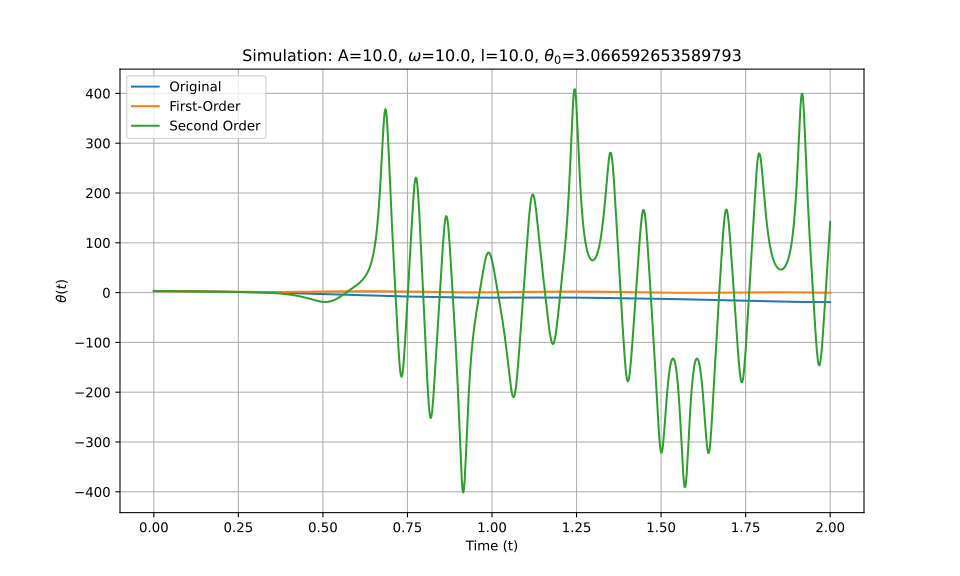

The table this chart was drawn from, first rows:
t_eval, Equation_1, Equation_2, Equation_3
0.0, 3.067, 3.067, 3.067
0.002002, 3.066, 3.066, 3.066
0.004004, 3.066, 3.066, 3.066
0.006006, 3.065, 3.065, 3.065
0.008008, 3.063, 3.063, 3.063
0.01001, 3.062, 3.062, 3.062
0.01201, 3.059, 3.059, 3.059
0.01401, 3.057, 3.057, 3.057
0.01602, 3.054, 3.054, 3.054
0.01802, 3.05, 3.05, 3.05
0.02002, 3.047, 3.047, 3.047
0.02202, 3.042, 3.042, 3.042
0.02402, 3.038, 3.038, 3.038
0.02603, 3.033, 3.033, 3.033
0.02803, 3.028, 3.028, 3.028
0.03003, 3.022, 3.022, 3.022
0.03203, 3.016, 3.016, 3.016
0.03403, 3.009, 3.009, 3.009
0.03604, 3.002, 3.002, 3.002
0.03804, 2.995, 2.995, 2.995
0.04004, 2.988, 2.987, 2.988
0.04204, 2.98, 2.979, 2.98
0.04404, 2.971, 2.971, 2.971
0.04605, 2.963, 2.962, 2.963
0.04805, 2.954, 2.953, 2.954
0.05005, 2.944, 2.944, 2.944
0.05205, 2.935, 2.934, 2.935
0.05405, 2.925, 2.924, 2.925
0.05606, 2.914, 2.913, 2.914
0.05806, 2.903, 2.903, 2.903
0.06006, 2.892, 2.891, 2.892
0.06206, 2.881, 2.88, 2.881
0.06406, 2.869, 2.868, 2.869
0.06607, 2.857, 2.856, 2.857
0.06807, 2.845, 2.843, 2.845
0.07007, 2.832, 2.831, 2.832
0.07207, 2.82, 2.818, 2.82
0.07407, 2.806, 2.804, 2.806
0.07608, 2.793, 2.791, 2.793
0.07808, 2.779, 2.777, 2.779
0.08008, 2.765, 2.762, 2.765
0.08208, 2.751, 2.748, 2.751
0.08408, 2.736, 2.733, 2.736
0.08609, 2.722, 2.718, 2.722
0.08809, 2.707, 2.703, 2.707
0.09009, 2.691, 2.687, 2.691
0.09209, 2.676, 2.671, 2.676
0.09409, 2.66, 2.655, 2.66
0.0961, 2.644, 2.639, 2.644
0.0981, 2.628, 2.622, 2.628
0.1001, 2.612, 2.605, 2.612
0.1021, 2.595, 2.588, 2.595
0.1041, 2.579, 2.571, 2.579
0.1061, 2.562, 2.554, 2.562
0.1081, 2.545, 2.536, 2.545
0.1101, 2.528, 2.518, 2.528
0.1121, 2.51, 2.5, 2.51
0.1141, 2.493, 2.482, 2.493
0.1161, 2.475, 2.464, 2.475
0.1181, 2.458, 2.445, 2.458
... 940 more rows
